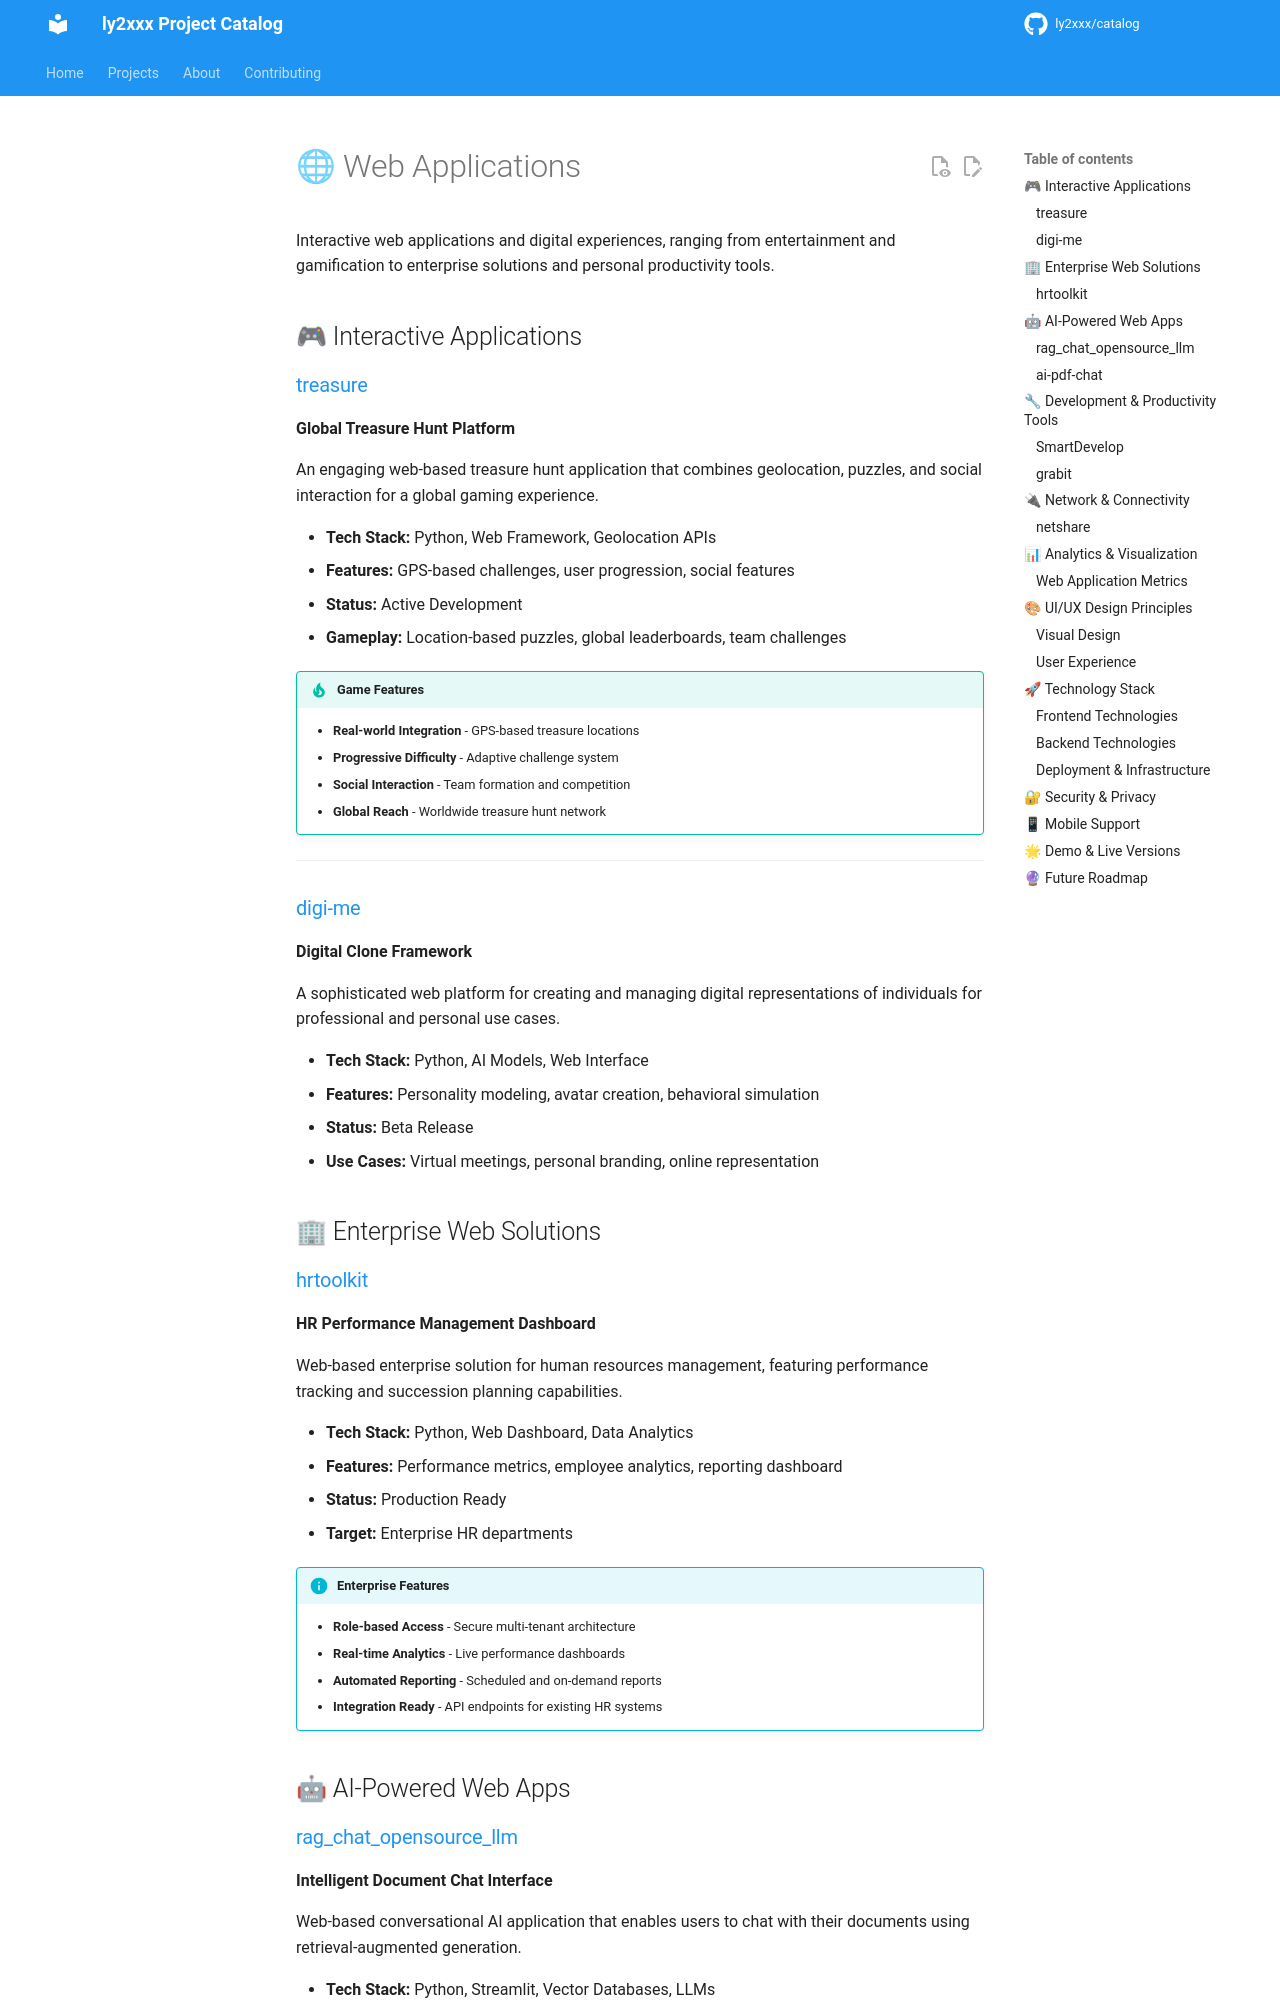

repository: ly2xxx/catalog · page: projects/web-apps/index.html · generator: mkdocs

# 🌐 Web Applications

Interactive web applications and digital experiences, ranging from entertainment and gamification to enterprise solutions and personal productivity tools.

## 🎮 Interactive Applications

### [treasure](https://github.com/ly2xxx/treasure)
**Global Treasure Hunt Platform**

An engaging web-based treasure hunt application that combines geolocation, puzzles, and social interaction for a global gaming experience.

- **Tech Stack:** Python, Web Framework, Geolocation APIs
- **Features:** GPS-based challenges, user progression, social features
- **Status:** Active Development
- **Gameplay:** Location-based puzzles, global leaderboards, team challenges

!!! tip "Game Features"
    - **Real-world Integration** - GPS-based treasure locations
    - **Progressive Difficulty** - Adaptive challenge system
    - **Social Interaction** - Team formation and competition
    - **Global Reach** - Worldwide treasure hunt network

---

### [digi-me](https://github.com/ly2xxx/digi-me)
**Digital Clone Framework**

A sophisticated web platform for creating and managing digital representations of individuals for professional and personal use cases.

- **Tech Stack:** Python, AI Models, Web Interface
- **Features:** Personality modeling, avatar creation, behavioral simulation
- **Status:** Beta Release
- **Use Cases:** Virtual meetings, personal branding, online representation

## 🏢 Enterprise Web Solutions

### [hrtoolkit](https://github.com/ly2xxx/hrtoolkit)
**HR Performance Management Dashboard**

Web-based enterprise solution for human resources management, featuring performance tracking and succession planning capabilities.

- **Tech Stack:** Python, Web Dashboard, Data Analytics
- **Features:** Performance metrics, employee analytics, reporting dashboard
- **Status:** Production Ready
- **Target:** Enterprise HR departments

!!! info "Enterprise Features"
    - **Role-based Access** - Secure multi-tenant architecture
    - **Real-time Analytics** - Live performance dashboards
    - **Automated Reporting** - Scheduled and on-demand reports
    - **Integration Ready** - API endpoints for existing HR systems

## 🤖 AI-Powered Web Apps
